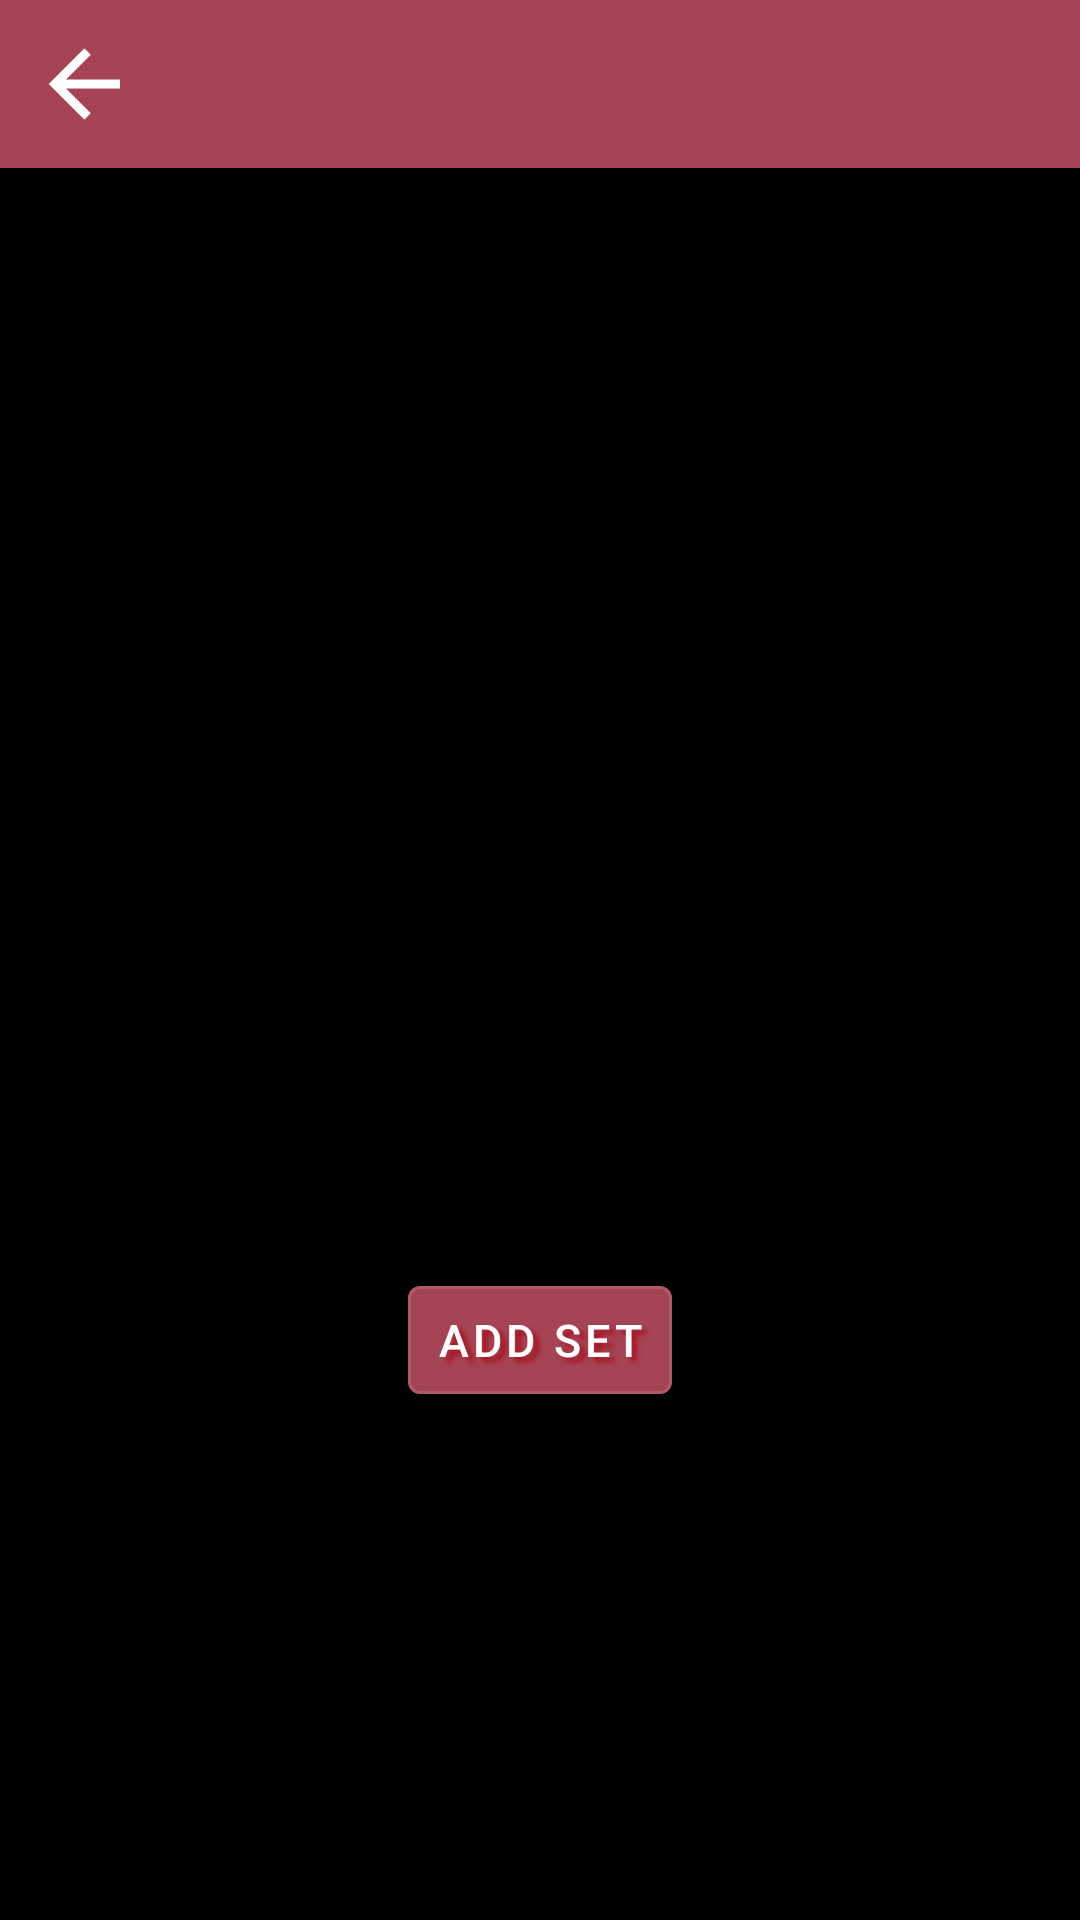

Layout XML and referenced resources for this Android screen:
<!-- AndroidManifest.xml: application theme Theme.MaterialComponents.NoActionBar -->
<!-- res/layout/activity_exercise_details.xml -->
<?xml version="1.0" encoding="utf-8"?>
<androidx.appcompat.widget.LinearLayoutCompat android:layout_height="match_parent"
    xmlns:android="http://schemas.android.com/apk/res/android"
    android:layout_width="match_parent"
    xmlns:app="http://schemas.android.com/apk/res-auto"
    android:orientation="vertical"
    android:background="@color/black">
    <com.google.android.material.appbar.AppBarLayout
        android:layout_width="match_parent"
        android:layout_height="wrap_content">
        <com.google.android.material.appbar.MaterialToolbar
            android:id="@+id/toolbar"
            android:layout_width="409dp"
            android:layout_height="wrap_content"
            android:background="@color/light_red"
            android:minHeight="?attr/actionBarSize"
            android:theme="?attr/actionBarTheme"
            app:navigationIcon="@drawable/ic_arrow_left_white_36dp"
            app:navigationIconTint="@color/white"

            />
    </com.google.android.material.appbar.AppBarLayout>
<androidx.appcompat.widget.LinearLayoutCompat
    android:layout_width="match_parent"
    android:layout_height="match_parent"
    android:orientation="vertical">
    <TextView
        android:id="@+id/exercise_name"
        android:layout_width="match_parent"
        android:layout_height="60dp"
        android:textColor="@color/black"
        android:textSize="20dp"
        android:gravity="center"
        />

    <ScrollView

        android:layout_gravity="center_horizontal"
        android:layout_width="match_parent"
        android:layout_height="wrap_content">

        <androidx.appcompat.widget.LinearLayoutCompat
            android:layout_width="match_parent"
            android:layout_height="wrap_content"
            android:orientation="vertical">
    <ImageView
        android:id="@+id/exercise_gif"
        android:layout_width="match_parent"
        android:layout_height="250dp">

    </ImageView>
<ScrollView
    android:layout_width="wrap_content"
    android:layout_height="wrap_content">
        <TextView
            android:id="@+id/exercise_description"
            android:layout_width="match_parent"
            android:layout_height="180dp"
            android:textColor="@color/white"
            android:layout_margin="10dp"
            android:textSize="16sp"
            />
</ScrollView>
        <com.google.android.material.button.MaterialButton
            android:id="@+id/btn_add_set"
            android:layout_gravity="center"
            android:layout_margin="15dp"
            android:layout_width="wrap_content"
            android:layout_height="wrap_content"
            app:backgroundTint="@color/light_red"
            style="@style/img_btn_category"
            android:padding="5dp"
            android:textSize="15dp"
            android:text="Add Set"
            app:icon="@drawable/outline_add_white_36"
            app:iconTint="@color/white"
            app:iconGravity="end"/>
<androidx.appcompat.widget.LinearLayoutCompat
    android:id="@+id/exercise_records"
    android:layout_width="match_parent"
    android:layout_height="wrap_content"
    android:orientation="vertical"
    android:layout_gravity="center"
    />


        </androidx.appcompat.widget.LinearLayoutCompat>
    </ScrollView>
</androidx.appcompat.widget.LinearLayoutCompat>
</androidx.appcompat.widget.LinearLayoutCompat>
<!-- resources referenced by this layout -->
<resources>
  <color name="black">#FF000000</color>
  <color name="light_red">#a54454</color>
  <color name="white">#FFFFFFFF</color>
  <!-- drawable ic_arrow_left_white_36dp: png bitmap (drawable-hdpi, 472 bytes) -->
  <style name="img_btn_category" parent="Widget.MaterialComponents.Button.OutlinedButton">
          <item name="android:textAlignment">center</item>
          <item name="android:textSize">30dp</item>
          <item name="android:textColor">@color/white</item>
          <item name="android:shadowColor">@color/dark_red</item>
          <item name="android:shadowDx">5.5</item>
          <item name="android:shadowDy">5.3</item>
          <item name="android:shadowRadius">3.6</item>
          <item name="android:layout_gravity">center</item>
          <item name="android:gravity">center</item>
          <item name="android:layout_width">wrap_content</item>
          <item name="android:layout_height">wrap_content</item>
      </style>
  <color name="dark_red">#a8131f</color>
</resources>
